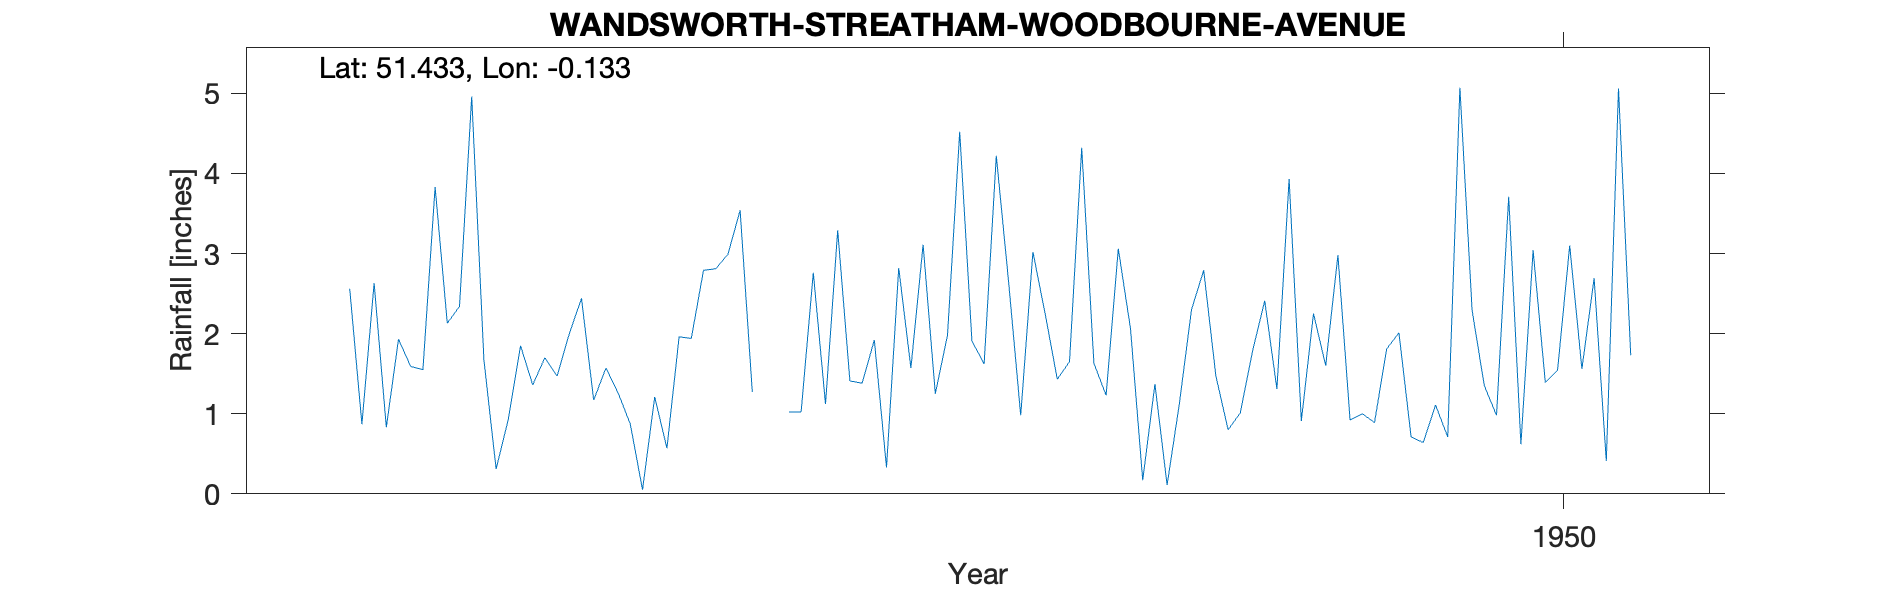

The file beside this chart, header and first rows:
WANDSWORTH-STREATHAM-WOODBOURNE-AVENUE, , , , , , , , , , , , , , , , , , , , 
Grid ref, TQ299721, Long, -0.1327, Lat, 51.43, Elevation, 150, ft., , , , , , , , , , , , 
Station no, 6/5, , , , , , , , , , , , , , , , , , , 
, 1941, 1942, 1943, 1944, 1945, 1946, 1947, 1948, 1949, 1950, 1951, 1952, 1953, 1954, 1955, 1956, 1957, 1958, 1959, 1960
January, , , 4.96, 1.26, , 1.57, 1.43, 2.79, 0.92, 0.98, , , , , , , , , , 
February, , , 1.67, 0.87, , 3.11, 1.65, 1.47, 1, 3.71, , , , , , , , , , 
March, , 2.56, 0.31, 0.05, 1.02, 1.25, 4.32, 0.8, 0.89, 0.62, , , , , , , , , , 
April, , 0.87, 0.93, 1.21, 1.02, 1.98, 1.63, 1.01, 1.81, 3.04, , , , , , , , , , 
May, , 2.63, 1.85, 0.57, 2.76, 4.52, 1.23, 1.78, 2.01, 1.39, , , , , , , , , , 
June, , 0.83, 1.36, 1.96, 1.12, 1.91, 3.06, 2.41, 0.71, 1.54, , , , , , , , , , 
July, , 1.93, 1.7, 1.94, 3.29, 1.62, 2.06, 1.31, 0.64, 3.1, , , , , , , , , , 
August, , 1.59, 1.47, 2.79, 1.41, 4.22, 0.17, 3.93, 1.11, 1.56, , , , , , , , , , 
September, , 1.55, 2, 2.81, 1.38, 2.66, 1.37, 0.91, 0.71, 2.69, , , , , , , , , , 
October, , 3.83, 2.44, 2.99, 1.92, 0.98, 0.11, 2.25, 5.07, 0.41, , , , , , , , , , 
November, , 2.13, 1.17, 3.54, 0.33, 3.02, 1.12, 1.6, 2.29, 5.06, , , , , , , , , , 
December, , 2.34, 1.57, 1.27, 2.82, 2.25, 2.3, 2.98, 1.35, 1.73, , , , , , , , , , 
Total, , , 21.43, 21.26, , 29.09, 20.45, 23.24, 18.51, 25.83, , , , , , , , , , 
NGR is on Woodbourne Avenue at the state…, , , , , , , , , , , , , , , , , , , , 
1940s record has an NGR of TQ301719, whi…, , , , , , , , , , , , , , , , , , , , 
1950s record is blank, , , , , , , , , , , , , , , , , , , , 
